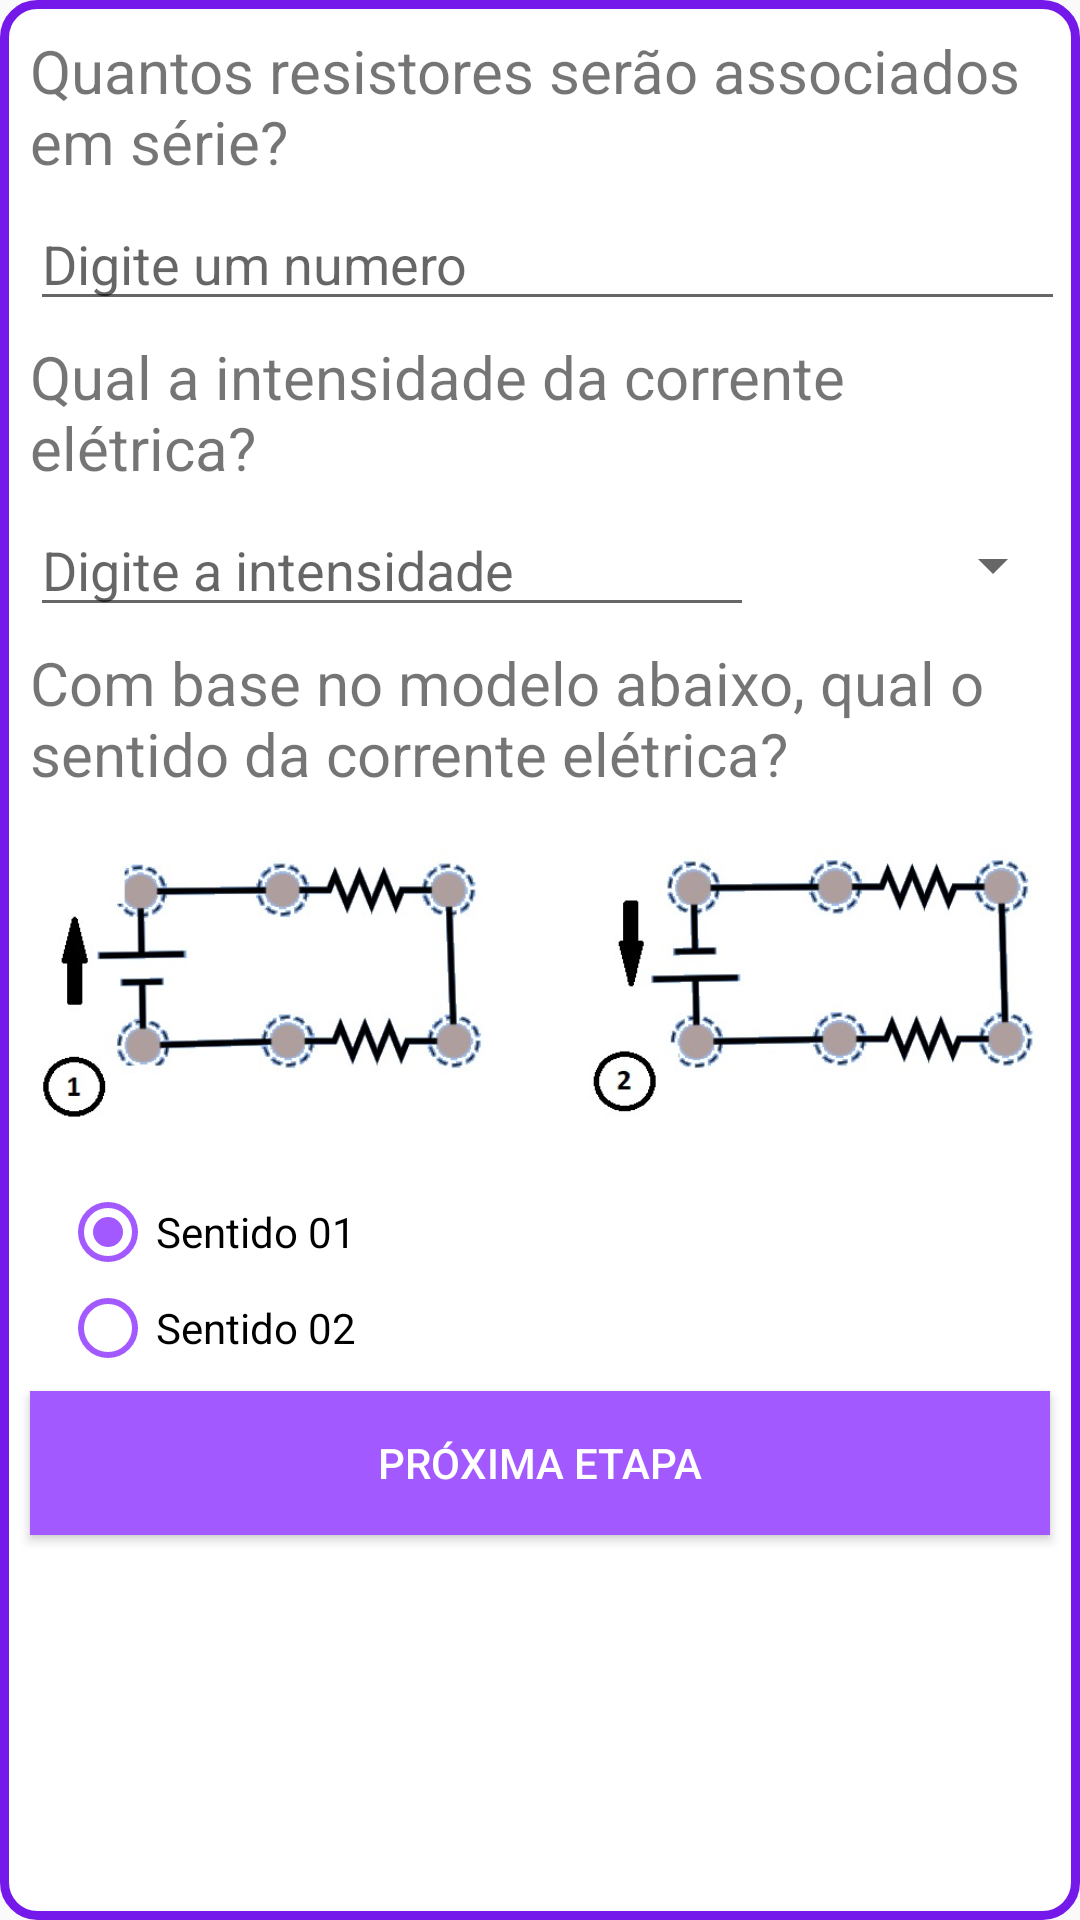

Here is an Android app screen rendered from its layout file. Give the layout XML and the strings, colors and styles it references.
<!-- AndroidManifest.xml: application theme Theme.Design.Light.NoActionBar -->
<!-- res/layout/layout_dados_gerais_serie_tensao.xml -->
<?xml version="1.0" encoding="utf-8"?>
<LinearLayout xmlns:android="http://schemas.android.com/apk/res/android"
    android:layout_width="match_parent"
    android:layout_height="match_parent"
    android:background="@drawable/shape"
    android:orientation="vertical">

    <TextView
        android:layout_width="wrap_content"
        android:layout_height="wrap_content"
        android:layout_marginLeft="5dp"
        android:layout_marginTop="5dp"
        android:text="Quantos resistores serão associados em série?"
        android:textSize="20dp" />

    <EditText
        android:id="@+id/edtTextQuantidadeResistores"
        android:layout_width="match_parent"
        android:layout_height="wrap_content"
        android:layout_marginLeft="5dp"
        android:layout_marginTop="5dp"
        android:hint="Digite um numero"
        android:inputType="number" />

    <TextView
        android:layout_width="wrap_content"
        android:layout_height="wrap_content"
        android:layout_marginLeft="5dp"
        android:layout_marginTop="5dp"
        android:text="Qual a intensidade da corrente elétrica?"
        android:textSize="20dp" />

    <LinearLayout
        android:layout_width="match_parent"
        android:layout_height="wrap_content"
        android:layout_marginLeft="5dp"
        android:layout_marginTop="5dp"
        android:orientation="horizontal">

        <EditText
            android:id="@+id/edtTextIntensidadeDaCorrenteEletrica"
            android:layout_width="0dp"
            android:layout_height="wrap_content"
            android:layout_weight=".7"
            android:hint="Digite a intensidade"
            android:inputType="numberDecimal" />

        <Spinner
            android:id="@+id/spnUnidadeCorrenteEletrica"
            android:layout_width="0dp"
            android:layout_height="wrap_content"
            android:layout_gravity="center"
            android:layout_weight=".3"
            android:textAlignment="center" />

    </LinearLayout>

    <TextView
        android:layout_width="wrap_content"
        android:layout_height="wrap_content"
        android:layout_marginLeft="5dp"
        android:layout_marginTop="5dp"
        android:text="Com base no modelo abaixo, qual o sentido da corrente elétrica?"
        android:textSize="20dp" />

    <ImageView
        android:layout_width="350dp"
        android:layout_height="120dp"
        android:layout_gravity="center"
        android:layout_marginTop="5dp"
        android:src="@drawable/sentido_corrente" />

    <RadioGroup
        android:id="@+id/rdGpSentidoDaCorrente"
        android:layout_width="wrap_content"
        android:layout_height="wrap_content"
        android:layout_marginLeft="15dp"
        android:layout_marginTop="5dp">

        <RadioButton
            android:id="@+id/sentido01"
            android:layout_width="wrap_content"
            android:layout_height="wrap_content"
            android:buttonTint="#A259FF"
            android:checked="true"
            android:text="Sentido 01" />

        <RadioButton
            android:id="@+id/sentido02"
            android:layout_width="wrap_content"
            android:layout_height="wrap_content"
            android:buttonTint="#A259FF"
            android:text="Sentido 02" />
    </RadioGroup>

    <Button
        android:id="@+id/btnAbrirTelaDadosEspecificosTensao"
        android:layout_width="match_parent"
        android:layout_height="wrap_content"
        android:layout_margin="5dp"
        android:background="#A259FF"
        android:text="PRÓXIMA ETAPA"
        android:textColor="#FFF" />
</LinearLayout>
<!-- resources referenced by this layout -->
<resources>
  <!-- drawable sentido_corrente: jpeg bitmap (drawable-v24, 40555 bytes) -->
  <!-- drawable shape (drawable) -->
  <?xml version="1.0" encoding="utf-8"?>
  <shape xmlns:android="http://schemas.android.com/apk/res/android"
      android:shape="rectangle">
  
      <solid android:color="#FFF"></solid>
  
      <stroke
          android:width="3dp"
          android:color="#7519EA"></stroke>
  
      <padding
          android:bottom="5dp"
          android:left="5dp"
          android:right="5dp"
          android:top="5dp"></padding>
  
      <corners android:radius="11dp"></corners>
  
  </shape>
</resources>
